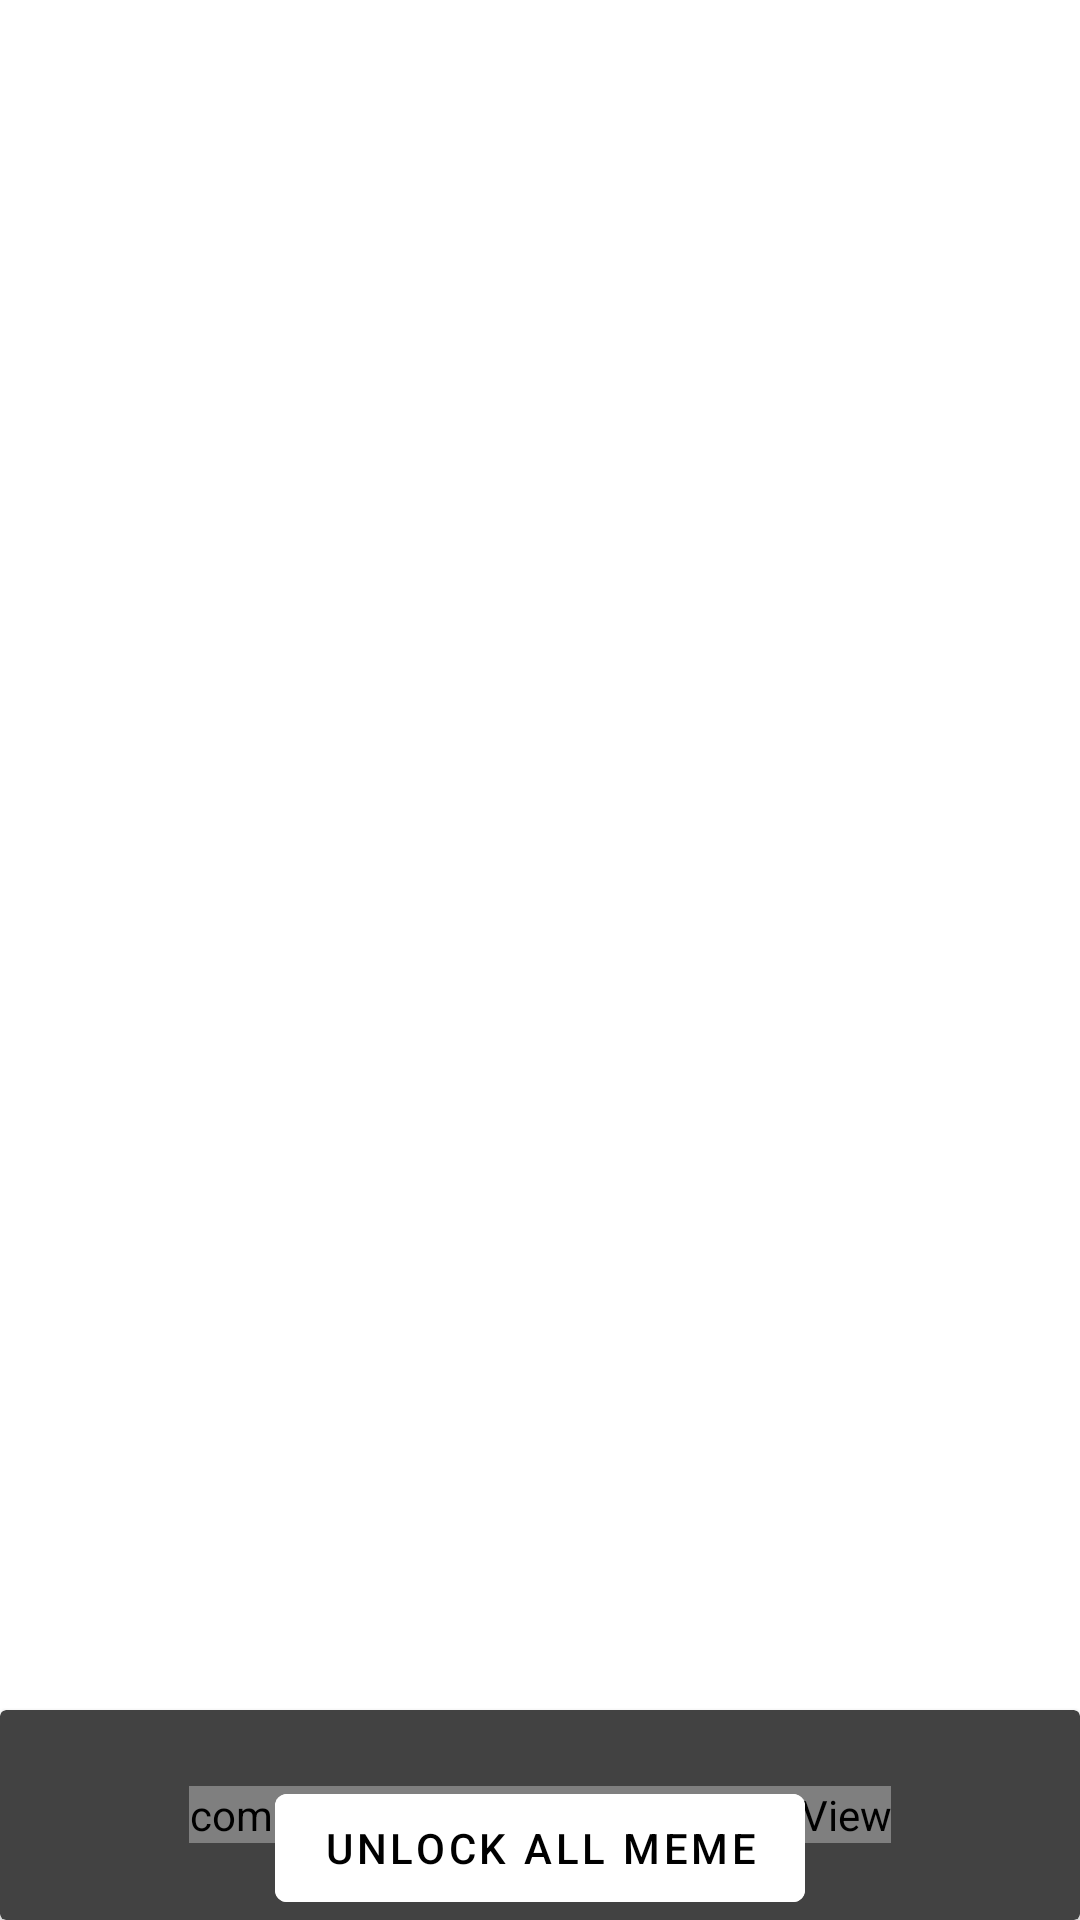

This screen was rendered from an Android layout file. Write that file and the resources it references.
<!-- AndroidManifest.xml: application theme Theme.MemeArt -->
<!-- res/layout/meme_fragment.xml -->
<?xml version="1.0" encoding="utf-8"?>
<androidx.constraintlayout.widget.ConstraintLayout xmlns:android="http://schemas.android.com/apk/res/android"
    xmlns:tools="http://schemas.android.com/tools"
    android:layout_width="match_parent"
    android:layout_height="match_parent"
    tools:context=".Fragment.MemeFragment">
    <RelativeLayout
        android:layout_width="match_parent"
        android:layout_height="match_parent">

        <androidx.recyclerview.widget.RecyclerView
            android:id="@+id/recycler_view_meme"
            android:layout_width="match_parent"
            android:layout_height="match_parent"
            android:layout_above="@+id/adSpace"
            android:layerType="hardware" />



        <androidx.cardview.widget.CardView
            android:id="@+id/adSpace_meme"
            android:layout_width="match_parent"
            android:layout_height="wrap_content"
            android:layout_alignParentBottom="true"
            android:backgroundTint="@color/cardview_dark_background"
            android:minHeight="70dp"
            tools:targetApi="lollipop">

            <TextView
                android:layout_width="wrap_content"
                android:layout_height="wrap_content"
                android:layout_gravity="center"
                android:text="@string/ad_space"
                android:textAlignment="center"
                android:textColor="@color/white"
                android:textSize="20sp" />

            <com.google.android.gms.ads.AdView xmlns:ads="http://schemas.android.com/apk/res-auto"
                android:id="@+id/adView_meme"
                android:layout_width="wrap_content"
                android:layout_height="wrap_content"
                android:layout_gravity="center"
                ads:adSize="BANNER"
                ads:adUnitId="ca-app-pub-3026453700547032/4762497546" />

        </androidx.cardview.widget.CardView>

        <com.google.android.material.button.MaterialButton
            android:id="@+id/watchAdBtn_meme"
            android:layout_width="wrap_content"
            android:layout_height="wrap_content"
            android:layout_alignParentBottom="true"
            android:layout_centerInParent="true"
            android:backgroundTint="@color/white"
            android:text="@string/unlock_all_meme"
            android:textColor="@color/black"
            tools:targetApi="lollipop" />


    </RelativeLayout>

</androidx.constraintlayout.widget.ConstraintLayout>
<!-- resources referenced by this layout -->
<resources>
  <string name="ad_space">Ad Space</string>
  <string name="unlock_all_meme">Unlock all meme</string>
  <style name="Theme.MemeArt" parent="Theme.MaterialComponents.DayNight.NoActionBar">
          
          <item name="colorPrimary">@color/purple_500</item>
          <item name="colorPrimaryVariant">@color/purple_700</item>
          <item name="colorOnPrimary">@color/white</item>
          
          <item name="colorSecondary">@color/teal_200</item>
          <item name="colorSecondaryVariant">@color/teal_700</item>
          <item name="colorOnSecondary">@color/black</item>
          
          <item name="android:statusBarColor" tools:targetApi="l">?attr/colorPrimaryVariant</item>
          
      </style>
  <!-- not gathered from this repository: default colours our renderer supplied (Android Studio template values) -->
  <color name="purple_500">#FF6200EE</color>
  <color name="purple_700">#FF3700B3</color>
  <color name="teal_200">#FF03DAC5</color>
  <color name="teal_700">#FF018786</color>
  <color name="black">#FF000000</color>
  <color name="white">#FFFFFFFF</color>
</resources>
